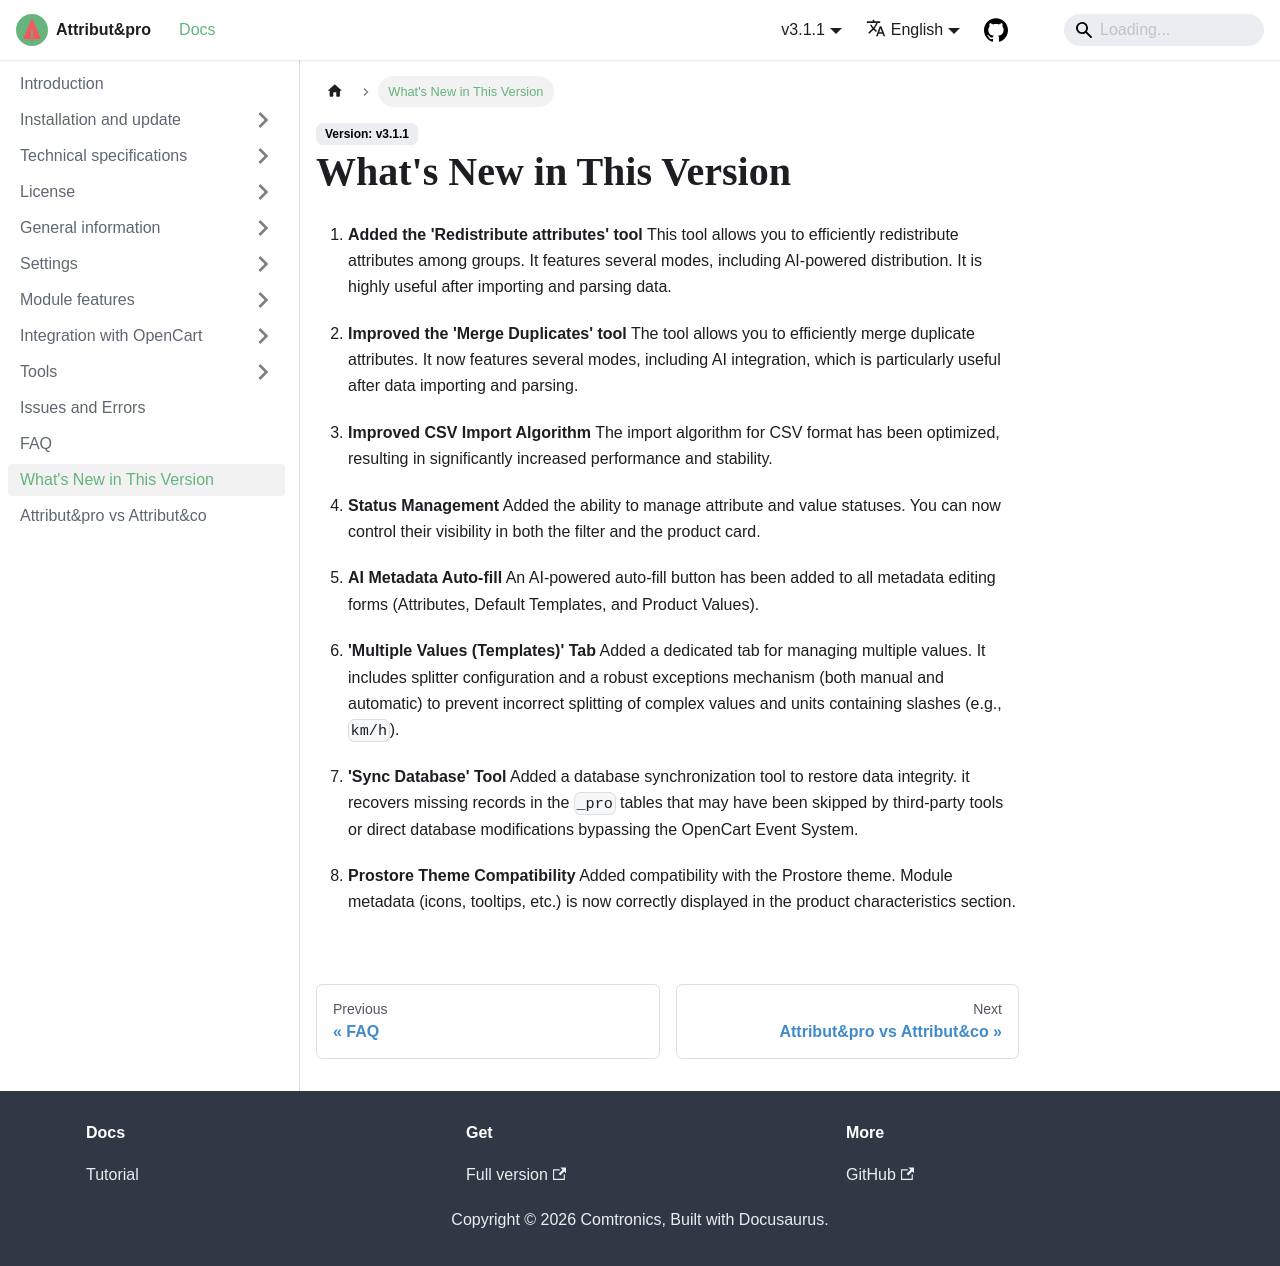

repository: slhome2010/attributipro.doc · page: docs/change-log/index.html · generator: docusaurus

---
sidebar_position: 25
---

# What's New in This Version

The most important change is the modification of the licensing system. Now, the license key obtained upon request is stored along with the settings. This offers several advantages:

- No need to download and extract an additional archive;
- No need to upload and overwrite files on the server;
- The license key is no longer dependent on the PHP version or Ioncube.
